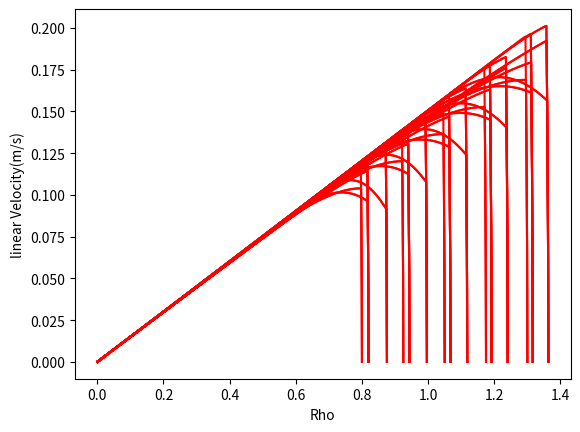
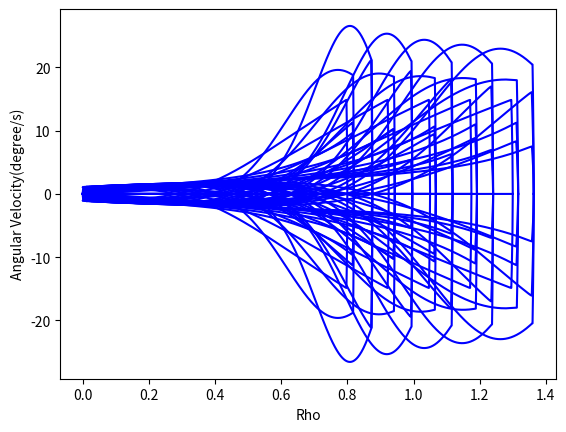
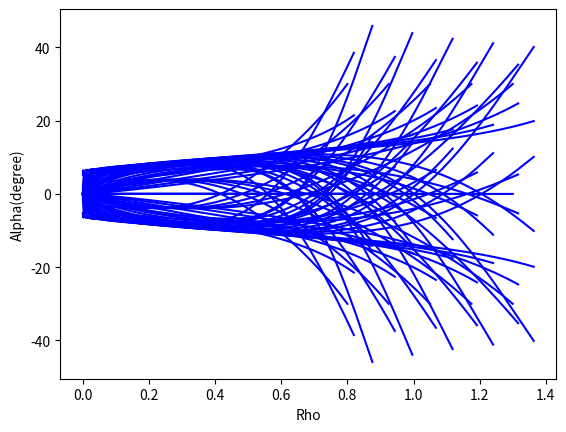
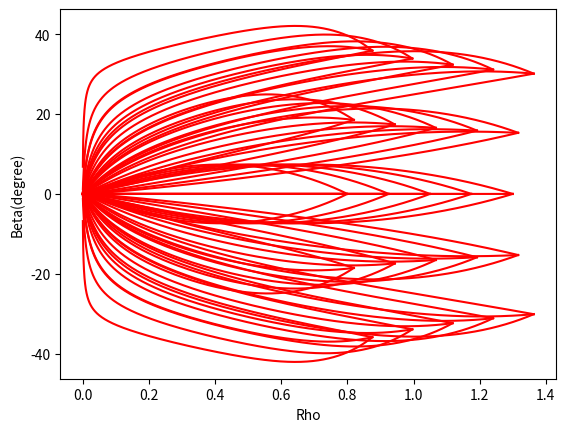
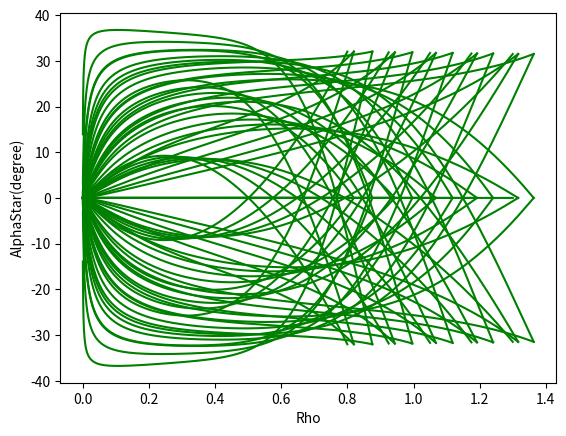
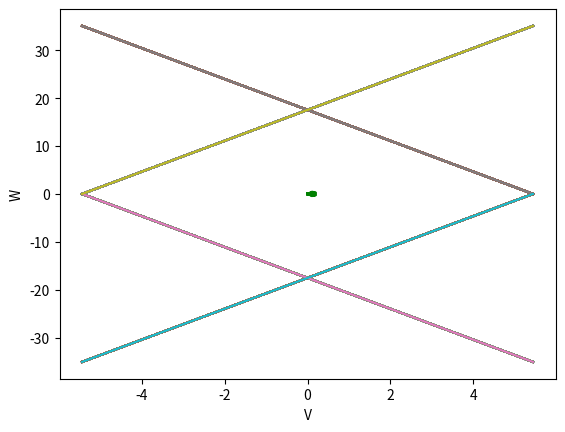
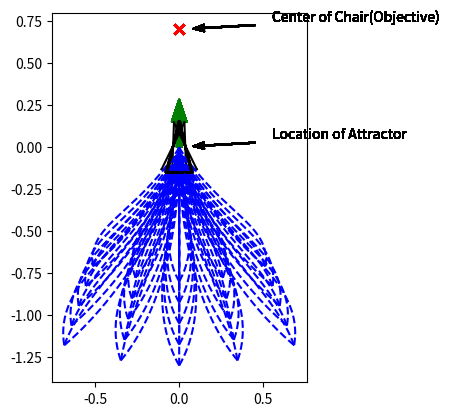

Python code for these plots, in order:
# -*- coding: utf-8 -*-
# [redacted]
# @Date:   2019-10-10 22:40:46
# @Last Modified by:   chenyang
# @Last Modified time: 2019-10-29 10:33:15

import matplotlib.pyplot as plt
import numpy as np
from random import random

x_camera_traj, y_camera_traj = [], []
x_center_traj, y_center_traj = [], []
Rho = []
Alpha = []
Beta = []
AlphaStar = []
AlphaDot = [0]
BetaDot = [0]

V = [0]
W = [0]
A_V = []
A_W = []
FOV = []
C_FOV = []
L_FOV = []
R_FOV = []

v_threshold = 25
w_threshold = 5
a_v_threshold = 5
a_w_threshold = 4


dt = 0.01
chair_width = 0.5
chair_length = 0.5
safe_distance = 0.45 # distanc between attractor and chair's front edge

l = 0.1
d = 0.7

original = 0
sequence = 5
A = [original] * sequence
B = [original] * sequence

DISTANCE = 0.62

# maximum velocity for each wheel (m/s)
v_l_min = -5.44
v_l_max = 5.44
v_r_min = -5.44
v_r_max = 5.44

# ax = plt.gca()
# ax.set_aspect(1)

# fig = plt.figure(figsize=(6, 6))

def chair_info(chair):
    x_goal = chair[0]
    y_goal = chair[1]
    theta_goal = chair[2]
    F_x_chair = x_goal + safe_distance * np.cos(theta_goal)
    F_y_chair = y_goal + safe_distance * np.sin(theta_goal)
    L_x_chair = F_x_chair + chair_width / 2 * np.cos(theta_goal + np.pi/2)
    L_y_chair = F_y_chair + chair_width / 2 * np.sin(theta_goal + np.pi/2)
    R_x_chair = F_x_chair + chair_width / 2 * np.cos(theta_goal - np.pi/2)
    R_y_chair = F_y_chair + chair_width / 2 * np.sin(theta_goal - np.pi/2)
    chair_bottom_x = F_x_chair + chair_length / 2 * np.cos(theta_goal)
    chair_bottom_y = F_y_chair + chair_length / 2 * np.sin(theta_goal)
    chair_back_x = F_x_chair + chair_length * np.cos(theta_goal)
    chair_back_y = F_y_chair + chair_length  * np.sin(theta_goal)
    return x_goal, y_goal, theta_goal, L_x_chair, L_y_chair, R_x_chair, R_y_chair, F_x_chair, F_y_chair, chair_bottom_x, chair_bottom_y, chair_back_x, chair_back_y

# for both move_average and butterworth filter
def read_update(a,b):
    A.append(a)
    B.append(b)
    A.pop(0)
    B.pop(0)
    # return A, B, C, D, E

# move_average filter
def move_average():
    #global A, B
    a1 = sum(A) / sequence
    b1 = sum(B) / sequence
    return a1, b1

def collectPlot():
    absFOV = [abs(i) for i in FOV]
    absAlpha = [abs(i) for i in Alpha]
    max_index0 = absFOV.index(max(absFOV))
    # max_index1 = absAlpha.index(max(absAlpha))
    X_fov = x_camera_traj[max_index0]
    Y_fov = y_camera_traj[max_index0]

    # plt.scatter(x_goal, y_goal, s=60, c='k', marker=".", zorder=30) # 
    # plt.scatter(x_start, y_start, s=60, c='k', marker=".", zorder=30)
    # plt.scatter(x_camera_traj[-1], y_camera_traj[-1], s=60, c='b', marker=".", zorder=30)
    # plt.scatter(x_center_traj[-1], y_center_traj[-1], s=60, c='b', marker=".", zorder=30)

    # print("Start Point BearingAngle =", absFOV[0] * 180 / np.pi)
    # print("max BearingAngle =", max(absFOV) * 180 / np.pi, "position =", X_fov, Y_fov)
    print("Start Point Alpha =", absAlpha[0])
    print("max Alpha =", max(absAlpha))

    # show velocity/aceelaration of linear and angular
    timeSeries = np.linspace(0,len(FOV)*dt,len(FOV))
    timeSeries0 = np.linspace(0,len(AlphaDot)*dt,len(AlphaDot))
    # print(len(timeSeries), len(timeSeries0))
    # plt.figure('FOV')
    # plt.plot(timeSeries, FOV, 'r-')
    # plt.ylim(0,min(FOV),max(FOV))
    # plt.xlabel("time(s)")
    # plt.ylabel("FOV")

    plt.figure('V-Rho')
    plt.plot(Rho, V, 'r-')
    plt.xlabel("Rho")
    plt.ylabel("linear Velocity(m/s)")

    plt.figure('W-Rho')
    degreeW = [i*180/np.pi for i in W]
    plt.plot(Rho, degreeW, 'b-')
    plt.xlabel("Rho")
    plt.ylabel("Angular Velocity(degree/s)")
    # plt.legend(labels = [startPoint[2]],loc='best')
    # # plt.savefig("./Output_curve/V-Rho.png")


    plt.figure('Alpha-Rho')
    plt.plot(Rho, Alpha, 'b-')
    plt.xlabel("Rho")
    plt.ylabel("Alpha(degree)")

    plt.figure('Beta-Rho')
    plt.plot(Rho, Beta, 'r-')
    plt.xlabel("Rho")
    plt.ylabel("Beta(degree)")

    plt.figure('AlphaStar-Rho')
    plt.plot(Rho, AlphaStar, 'g-')
    plt.xlabel("Rho")
    plt.ylabel("AlphaStar(degree)")
    # plt.savefig("./Output_curve/V-Rho.png")
    
    plt.figure('V-W')
    plt.plot(V, W, 'g-')
    # plt.scatter(V, W)
    plt.xlabel("V")
    plt.ylabel("W")
    v = np.linspace(v_r_min, v_r_max, 100)
    w0 = -2/DISTANCE * (v - v_r_min)
    w1 = -2/DISTANCE * (v - v_r_max)
    w2 = 2/DISTANCE * (v - v_l_min)
    w3 = 2/DISTANCE * (v - v_l_max)
    plt.plot(v, w0)
    plt.plot(v, w1)
    plt.plot(v, w2)
    plt.plot(v, w3)

class chen():
    def __init__(self):
        # simulation parameters
        self.v0 = 0
        self.w0 = 0
        self.v = 0
        self.w = 0

        self.x_camera = 0
        self.y_camera = 0.1
        self.x_center = 0
        self.y_center = 0
        self.deviation = 0.1

        self.dest_X = 0
        self.dest_Y = 0

        self.L_fov = 0
        self.R_fov = 0

        self.AngleCenter = 0

    def setDestination(self):
        self.dest_X = x_goal
        self.dest_Y = y_goal
        # print(self.dest_X)
        # print(self.dest_Y)

    def distance(self):
        self.x_diff = self.dest_X - self.x_center
        self.y_diff = self.dest_Y - self.y_center
        self.c_x_diff = chair_bottom_x - self.x_camera
        self.c_y_diff = chair_bottom_y - self.y_camera
        # self.goal_x_diff = chair_bottom_x - self.dest_X
        # self.goal_y_diff = chair_bottom_y - self.dest_Y
        self.rho = np.sqrt(self.x_diff**2 + self.y_diff**2) # * np.sign(np.arctan2(self.y_diff, self.x_diff))
        Rho.append(self.rho)
        self.chair_bottom_rho = np.sqrt(self.c_x_diff**2 + self.c_y_diff**2)

    def trajCollect(self):
        x_camera_traj.append(self.x_camera)
        y_camera_traj.append(self.y_camera)
        x_center_traj.append(self.x_center)
        y_center_traj.append(self.y_center)

    def Angle(self):
        self.alpha = np.arctan2(self.y_diff, self.x_diff) - self.theta
        self.beta = - np.arctan2(self.y_diff, self.x_diff) + theta_goal

        # OB = self.rho * np.sin(self.beta) / np.sin(np.pi-self.alpha-self.beta)
        # BC = self.rho * np.sin(self.alpha) / np.sin(np.pi-self.alpha-self.beta)
        # AB = OB - l
        # BD = BC + d
        # AD = AB**2 + BD**2 - 2*AB*BD*np.cos(np.pi-self.alpha-self.beta)
        # self.alphaStar = np.arcsin(BD*np.sin(np.pi-self.alpha-self.beta) / AD)

        self.alphaStar = np.arctan2(self.c_y_diff, self.c_x_diff) - self.theta
        # self.alpha = (np.arctan2(self.y_diff, self.x_diff) - self.theta + np.pi) % (2 * np.pi) - np.pi
        # self.alphaStar = np.arctan2(self.c_y_diff, self.c_x_diff) - self.theta
        # self.beta = (- np.arctan2(self.y_diff, self.x_diff) + theta_goal + np.pi) % (2 * np.pi) - np.pi
        self.bearingAngle = np.arctan2(self.c_y_diff, self.c_x_diff) - self.theta
        Alpha.append(self.alpha*180/np.pi)
        Beta.append(self.beta*180/np.pi)
        AlphaStar.append(self.alphaStar*180/np.pi)
        # print(self.alpha)
        # print(self.beta)

    def AngleDot(self):
        self.alphaDot = (Alpha[-1] - Alpha[-2]) / dt
        self.betaDot = (Beta[-1] - Beta[-2]) / dt
        AlphaDot.append(self.alphaDot)
        BetaDot.append(self.betaDot)

    def SpeedToGo(self):
        # self.v =  Kp_rho * self.rho * np.cos(self.alpha)
        # self.w =  Kp_alpha * np.sin(self.alpha) * np.cos(self.alpha) - Kp_beta * self.beta * ((np.sin(alpha_bar*np.pi/180))**2 - np.sin(self.alpha)**2)
        self.v =  Kp_rho * (self.rho) * np.cos(self.alpha)
        self.w =  Kp_alpha * np.sin(self.alpha) * np.cos(self.alpha) - Kp_beta * self.beta * ((np.sin(alpha_bar*np.pi/180))**2 - np.sin(self.alphaStar)**2)
        if self.alpha > np.pi / 2 or self.alpha < -np.pi / 2:
            self.v = - self.v

    def CurrentPosition(self):
        self.theta = self.theta + self.w * dt
        self.x_center = self.x_center + self.v * np.cos(self.theta) * dt
        self.y_center = self.y_center + self.v * np.sin(self.theta) * dt
        self.x_camera = self.x_center + self.deviation * np.cos(self.theta)
        self.y_camera = self.y_center + self.deviation * np.sin(self.theta)

    def PlotAll(self):
        plt.figure('trajectory')
        ax = plt.gca()
        ax.set_aspect(1)
        # plt.arrow(x_start, y_start, 0.15*np.cos(theta_start),
        #           0.15*np.sin(theta_start), color='r', width=0.03)
        plt.arrow(x_goal, y_goal, 0.15*np.cos(theta_goal),
                  0.15*np.sin(theta_goal), color='g', width=0.03)
        # rect0 = plt.Rectangle((F_x_chair, F_y_chair), chair_length, chair_width/2, angle = theta_goal * 180 / np.pi, fill=False, edgecolor = 'red',linewidth=1)
        # ax.add_patch(rect0)
        # rect1 = plt.Rectangle((R_x_chair, R_y_chair), chair_length, chair_width/2, angle = theta_goal * 180 / np.pi, fill=False, edgecolor = 'red',linewidth=1)
        # ax.add_patch(rect1)
        # plt.scatter(F_x_chair, F_y_chair, s=50, c='r', marker="x")
        # plt.scatter(L_x_chair, L_y_chair, s=50, c='r', marker="x")
        # plt.scatter(R_x_chair, R_y_chair, s=50, c='r', marker="x")
        plt.scatter(chair_bottom_x, chair_bottom_y, s=50, c='r', marker="x")
        plt.annotate('Center of Chair(Objective)', xy=(chair_bottom_x, chair_bottom_y), xytext=(0.55, chair_bottom_y+0.05), 
            arrowprops=dict(headlength=8,headwidth=5,width=0.5, facecolor='black', shrink=0.15)) # annotation of text: 'center of chair'
        plt.annotate('Location of Attractor', xy=(Chair[0], Chair[1]), xytext=(0.55, Chair[1]+0.05), 
            arrowprops=dict(headlength=8,headwidth=5,width=0.5, facecolor='black', shrink=0.15)) # annotation of text
        # plt.annotate('Center of Qolo', xy=(0.2,-1), xytext=(0.55,-1+0.075), 
        #     arrowprops=dict(headlength=8,headwidth=5,width=0.5, facecolor='black', shrink=0.15)) # annotation of text
        # plt.annotate('Trajectory of Camera', xy=(0,-0.5), xytext=(0.55,-0.5+0.075), 
        #     arrowprops=dict(headlength=8,headwidth=5,width=0.5, facecolor='black', shrink=0.25)) # annotation of text
        self.plot_vehicle()
        #plt.scatter(0,4, c='r', marker="o")

    def collect(self, L_x_chair, L_y_chair, R_x_chair, R_y_chair):
        L_x_diff = L_x_chair - self.x_camera
        L_y_diff = L_y_chair - self.y_camera
        # L_fov = (np.arctan2(L_x_diff, L_y_diff) - theta + np.pi) % (2 * np.pi) - np.pi
        L_line = np.arctan2(L_y_diff, L_x_diff)
        self.L_fov = np.arctan2(L_y_diff, L_x_diff) - self.theta
        R_x_diff = R_x_chair - self.x_camera
        R_y_diff = R_y_chair - self.y_camera
        # R_fov = (np.arctan2(R_x_diff, R_y_diff) - theta + np.pi) % (2 * np.pi) - np.pi
        R_line = np.arctan2(R_y_diff, R_x_diff)
        self.R_fov = np.arctan2(R_y_diff, R_x_diff) - self.theta
        self.AngleCenter = (np.arctan2(R_y_diff, R_x_diff) + np.arctan2(L_y_diff, L_x_diff)) / 2
        FOV.append(self.bearingAngle)  # field of view
        C_FOV.append(abs(self.theta - theta_goal))
        L_FOV.append(abs(self.L_fov))
        R_FOV.append(abs(self.R_fov))

    def move_to_pose(self, x_start, y_start, theta_start, x_goal, y_goal, theta_goal, L_x_chair, L_y_chair, R_x_chair, R_y_chair, F_x_chair, F_y_chair):
        self.x_center = x_start
        self.y_center = y_start
        self.x_camera = x_start + self.deviation * np.cos(theta_start)
        self.y_camera = y_start + self.deviation * np.sin(theta_start)
        self.theta = theta_start

        self.setDestination()
        self.distance()
        self.Angle()
        self.collect(L_x_chair, L_y_chair, R_x_chair, R_y_chair)
        self.trajCollect()

        count = 0

        while (self.rho > 0 or abs(self.alpha-self.beta) > 0) and count < 5000:
        # while (self.rho > 0.05) and count < 500:
            count += 1
            # print("count =", count)

            self.SpeedToGo()

            # filter
            read_update(self.v, self.w)
            self.v, self.w = move_average()

            # for monitoring v, w a_v, a_w
            V.append(self.v)
            W.append(self.w)
            # a_v = self.v - self.v0
            # a_w = self.w - self.w0
            # A_V.append(a_v)
            # A_W.append(a_w)
            # print("v =", v, "w =", w)

            self.CurrentPosition()
            self.distance()
            self.Angle()
            self.AngleDot()
            self.collect(L_x_chair, L_y_chair, R_x_chair, R_y_chair)
            self.trajCollect()

        if count >= 2000:
            print("timeout")

        print('final rho =', self.rho)
        # print ("x_traj, y_traj= ", x_traj, y_traj)
        collectPlot()
        # plt.show()
        self.PlotAll()

    def plot_vehicle(self):  # pragma: no cover
        # Corners of triangular vehicle when pointing to the right (0 radians)
        p1_i = np.array([0.15, 0, 1]).T
        p2_i = np.array([-0.15, 0.075, 1]).T
        p3_i = np.array([-0.15, -0.075, 1]).T

        T = self.transformation_matrix()
        p1 = np.matmul(T, p1_i)
        p2 = np.matmul(T, p2_i)
        p3 = np.matmul(T, p3_i)

        plt.plot([p1[0], p2[0]], [p1[1], p2[1]], 'k-')
        plt.plot([p2[0], p3[0]], [p2[1], p3[1]], 'k-')
        plt.plot([p3[0], p1[0]], [p3[1], p1[1]], 'k-')

        # plt.plot(x_camera_traj, y_camera_traj, 'r--')
        plt.plot(x_center_traj, y_center_traj, 'b--')  

        # plt.plot([self.x_camera,x_goal],[self.y_camera,y_goal], color ='gray', linewidth=1.5, linestyle="--")
        # plt.plot([self.x_camera, p1[0]],[self.y_camera, p1[1]], color ='gray', linewidth=1.5, linestyle="--")

        #plt.axis("equal")
        # plt.xlim(-0.5, 0.5)
        # plt.ylim(-1, 1)
        # plt.pause(dt)

    def transformation_matrix(self):
        return np.array([
            [np.cos(self.theta), -np.sin(self.theta), self.x_center],
            [np.sin(self.theta), np.cos(self.theta), self.y_center],
            [0, 0, 1]
        ])

    def main(self): 
        self.move_to_pose(x_start, y_start, theta_start, x_goal, y_goal, theta_goal, L_x_chair, L_y_chair, R_x_chair, R_y_chair, F_x_chair, F_y_chair)

        # for different locations
        self.v0 = 0
        self.w0 = 0
        self.v = 0
        self.w = 0

        self.x_camera = 0
        self.y_camera = 0.1
        self.x_center = 0
        self.y_center = 0
        self.deviation = 0.1

        self.dest_X = 0
        self.dest_Y = 0

        self.L_fov = 0
        self.R_fov = 0

        self.AngleCenter = 0

a = chen()
# Chair = [(-0.2, 1, np.pi/3), (-0.1, 1, np.pi/3), (0, 1, np.pi/3), (0.2, 1, np.pi/2)]
Chair = (0, 0, np.pi/2) # this is the location of attractor
x_goal, y_goal, theta_goal, L_x_chair, L_y_chair, R_x_chair, R_y_chair, F_x_chair, F_y_chair, chair_bottom_x, chair_bottom_y, chair_back_x, chair_back_y = chair_info(Chair)
StartPoint = []
requiredMinAngle = - 20
requiredMaxAngle = 20
requireMaxDistance = 2
requireMinDistance = 1.5
alpha_bar = 40

Kp_rho = 0.15 # depends on the real Qolo's speed
# K = [4.36, 0.85]
Kp_alpha = 0.6 #15
# print(Kp_rho, Kp_alpha, Kp_beta)
Kp_beta = round((Kp_rho - Kp_alpha)**2 / (4 * Kp_rho * np.sin(alpha_bar*np.pi/180)**2), 2)
print(Kp_rho, Kp_alpha, Kp_beta)

for requiredDistance in np.linspace(requireMinDistance, requireMaxDistance, 5):
    for requiredAngle in np.linspace(requiredMinAngle, requiredMaxAngle, 5):
        startPoint_x = chair_bottom_x + requiredDistance * np.sin(requiredAngle * np.pi/180)
        startPoint_y = chair_bottom_y - requiredDistance * np.cos(requiredAngle * np.pi/180)

        # startPoint_x = 0
        # startPoint_y = chair_bottom_y - 2
        c_x_diff = chair_bottom_x - startPoint_x
        c_y_diff = chair_bottom_y - startPoint_y
        feasiblePostureMin = np.arctan2(c_y_diff, c_x_diff) - (30) * np.pi / 180
        feasiblePostureMax = np.arctan2(c_y_diff, c_x_diff) + (30) * np.pi / 180
        for feasiblePosture in np.linspace(feasiblePostureMin, feasiblePostureMax, 3):
            startPoint = (startPoint_x, startPoint_y, feasiblePosture)
            StartPoint.append(startPoint)

# print(StartPoint)
# StartPoint = [(-0.2, -1, np.pi*2/3), (-0.2, -1, np.pi/2), (-0.2, -1, np.pi/3), (0, -1, np.pi/2), (0.2, -1, np.pi*2/3), (0.2, -1, np.pi/2), (0.2, -1, np.pi/3)]
# StartPoint = [(0, 0.2, np.pi/2)]
# StartPoint = [(-0.2, -1, np.pi/2)]

if __name__ == '__main__':
    for i in StartPoint:
        # print ("FFF",x_goal, y_goal, theta_goal, L_x_chair, L_y_chair, R_x_chair, R_y_chair, F_x_chair, F_y_chair, chair_bottom_x, chair_bottom_y, chair_back_x, chair_back_y)
        x_start = i[0]
        y_start = i[1]
        theta_start = i[2]
        a.main()

        # reset trajectory list
        x_camera_traj, y_camera_traj = [], []
        x_center_traj, y_center_traj = [], []
        FOV = []
        Rho = []
        Alpha = []
        Beta = []
        AlphaStar = []
        AlphaDot = [0]
        BetaDot = [0]
        V = [0]
        W = [0]
        
plt.show()



